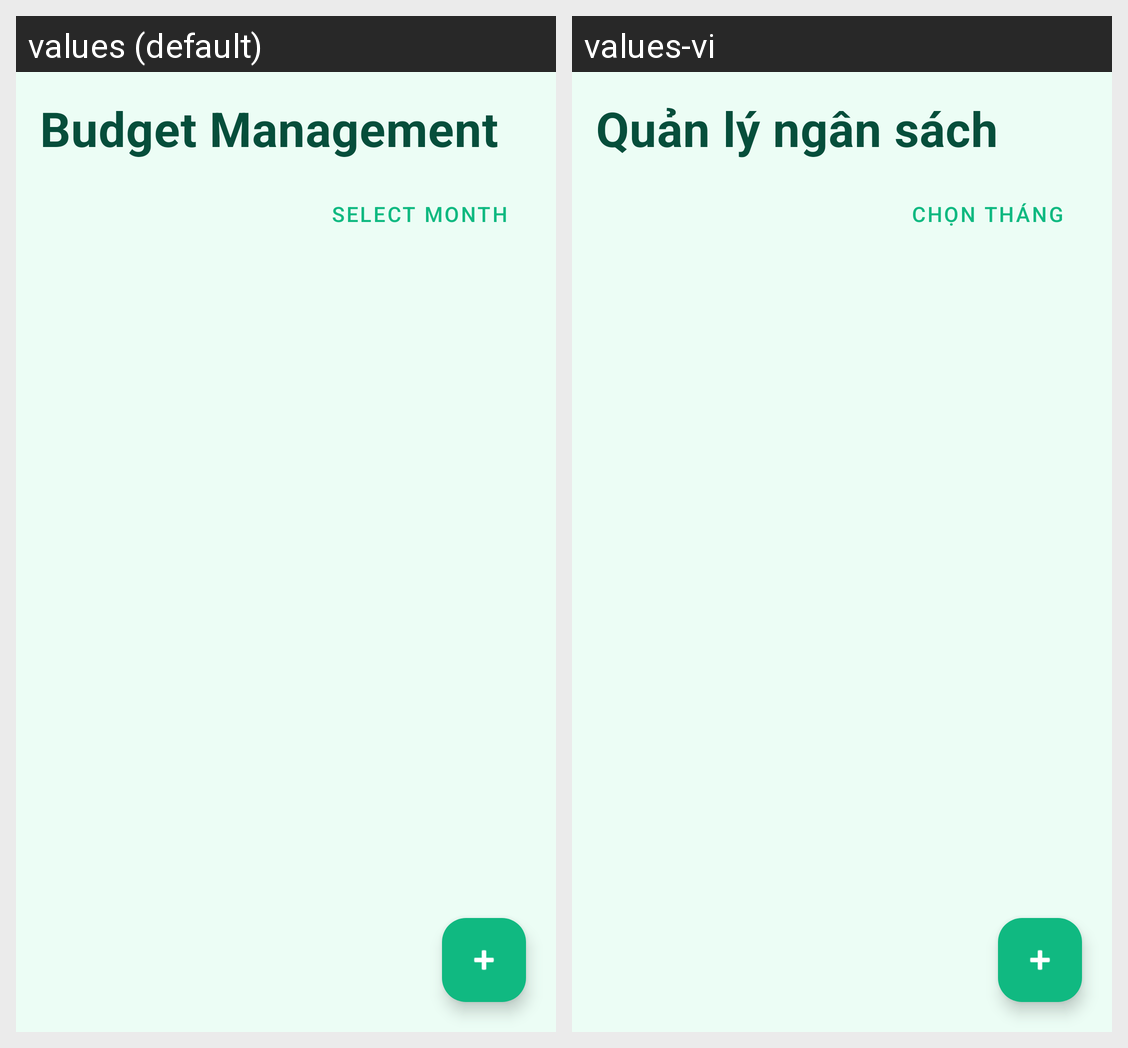

Locale-by-locale string values for the Android screen shown in this grid:
Android screen res/layout/fragment_budget.xml rendered under 2 locales, left to right: values (default), values-vi. Device: Nexus 5 (rendered at 1080×1920; each locale shown at half size, 540×960, under a caption strip naming it); theme Theme.CampusExpense.
Strings drawn on this screen, with the default value and each locale's value (text and hints the layout hard-codes, and strings that could not be matched under every locale, appear in the picture but are not listed):

budget_management
  values: Budget Management
  values-vi: Quản lý ngân sách

select_month
  values: Select Month
  values-vi: Chọn tháng
